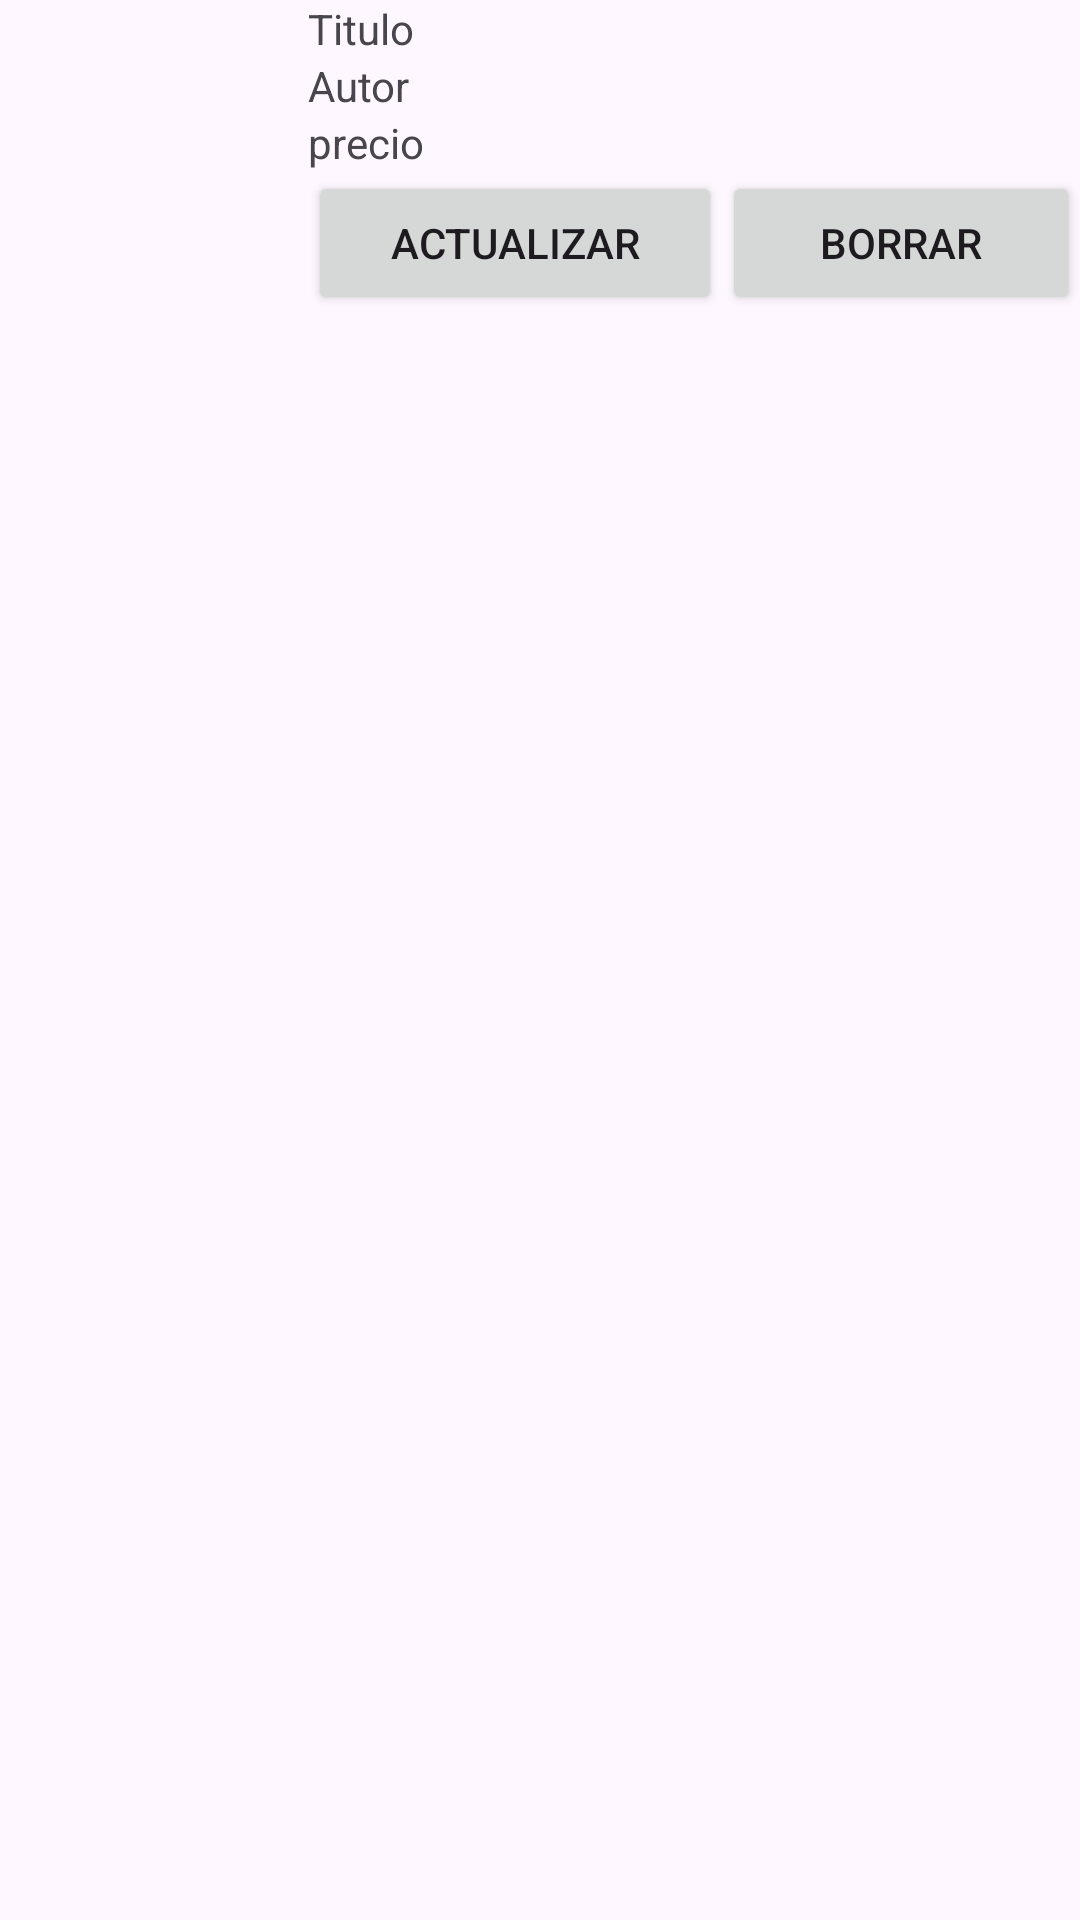

Layout XML and referenced resources for this Android screen:
<!-- AndroidManifest.xml: application theme Theme.VideogamesMobile -->
<!-- res/layout/layout_games.xml -->
<?xml version="1.0" encoding="utf-8"?>
<LinearLayout xmlns:android="http://schemas.android.com/apk/res/android"
    xmlns:app="http://schemas.android.com/apk/res-auto"
    xmlns:tools="http://schemas.android.com/tools"
    android:layout_width="match_parent"
    android:layout_height="match_parent">

    <ImageView
        android:id="@+id/imageView"
        android:layout_width="205dp"
        android:layout_height="wrap_content"
        android:layout_weight="1"
        app:srcCompat="@drawable/ic_launcher_foreground" />

    <LinearLayout
        android:layout_width="match_parent"
        android:layout_height="match_parent"
        android:layout_weight="1"
        android:orientation="vertical">

        <TextView
            android:id="@+id/txt_title"
            android:layout_width="match_parent"
            android:layout_height="wrap_content"
            android:text="Titulo" />

        <TextView
            android:id="@+id/txt_author"
            android:layout_width="match_parent"
            android:layout_height="wrap_content"
            android:text="Autor" />

        <TextView
            android:id="@+id/txt_price"
            android:layout_width="match_parent"
            android:layout_height="wrap_content"
            android:text="precio" />

        <LinearLayout
            android:layout_width="match_parent"
            android:layout_height="match_parent"
            android:orientation="horizontal">

            <Button
                android:id="@+id/btn_update"
                android:layout_width="wrap_content"
                android:layout_height="wrap_content"
                android:layout_weight="1"
                android:text="Actualizar" />

            <Button
                android:id="@+id/btn_delete"
                android:layout_width="wrap_content"
                android:layout_height="wrap_content"
                android:layout_weight="1"
                android:text="Borrar" />
        </LinearLayout>
    </LinearLayout>
</LinearLayout>
<!-- resources referenced by this layout -->
<resources>
  <style name="Theme.VideogamesMobile" parent="Base.Theme.VideogamesMobile" />
  <style name="Base.Theme.VideogamesMobile" parent="Theme.Material3.DayNight.NoActionBar">
          
          
      </style>
</resources>
